Image classification data set "cbis-ddsm" (RichardObi/mammo_dp on GitHub). Class labels (2): is benign false, benign.

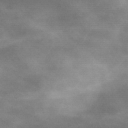
Label: benign

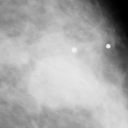
Label: is benign false

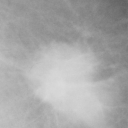
Label: is benign false

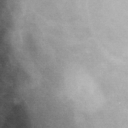
Label: benign

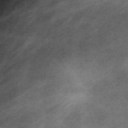
Label: is benign false

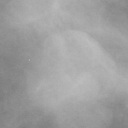
Label: benign
